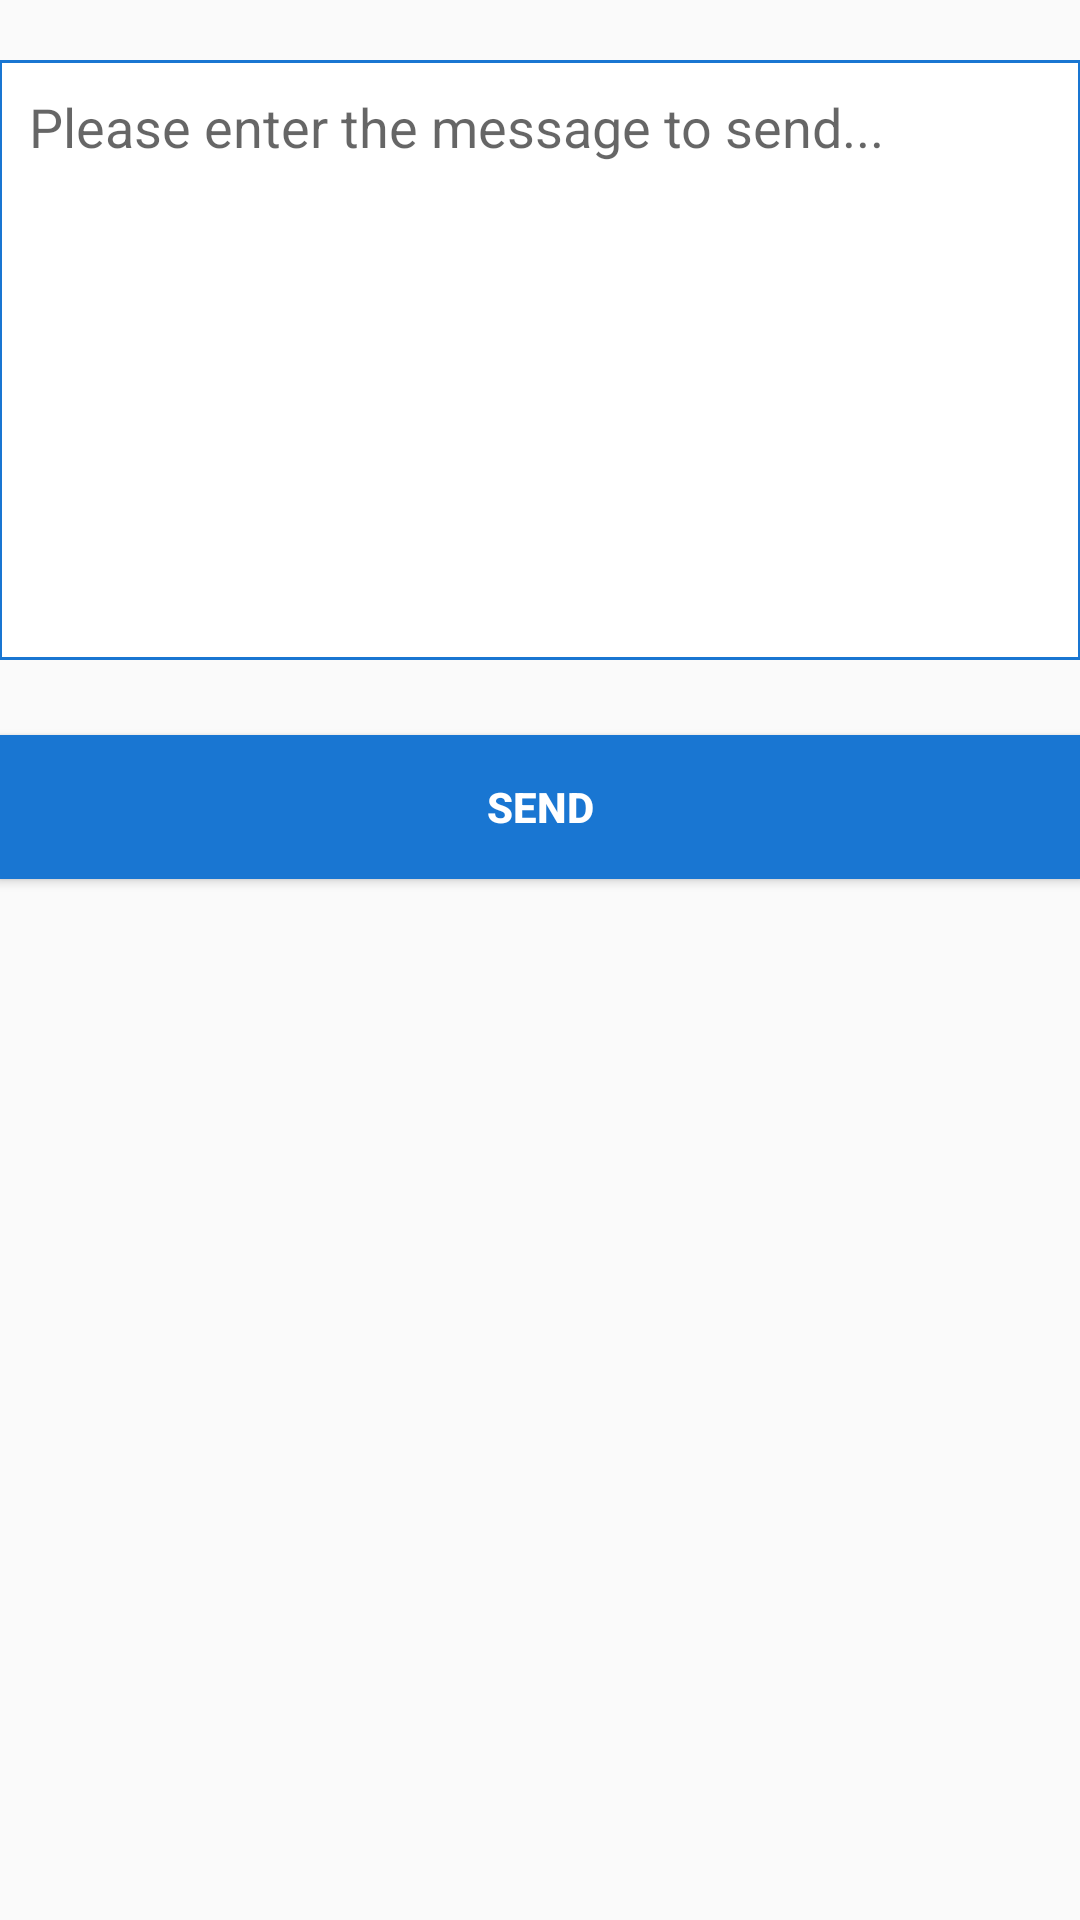

The Android layout XML behind this screen, and the referenced resources:
<!-- AndroidManifest.xml: application theme AppTheme -->
<!-- res/layout/activity_message.xml -->
<?xml version="1.0" encoding="utf-8"?>

<RelativeLayout xmlns:android="http://schemas.android.com/apk/res/android"
    xmlns:app="http://schemas.android.com/apk/res-auto"
    xmlns:tools="http://schemas.android.com/tools"
    android:layout_width="match_parent"
    android:layout_height="match_parent"
    android:paddingBottom="@dimen/activity_vertical_margin"
    android:paddingLeft="@dimen/activity_horizontal_margin"
    android:paddingRight="@dimen/activity_horizontal_margin"
    android:paddingTop="@dimen/activity_vertical_margin"
    app:layout_behavior="@string/appbar_scrolling_view_behavior"
    tools:context=".view.MessageActivity"
    tools:showIn="@layout/activity_message">


    <EditText
        android:id="@+id/editTxtMsg"
        android:layout_width="match_parent"
        android:layout_height="200dp"
        android:layout_marginTop="20dp"
        android:background="@drawable/rect_border"
        android:ems="10"
        android:gravity="top|left"
        android:hint="Please enter the message to send..."
        android:inputType="textMultiLine"
        android:padding="10dp"
        android:singleLine="false" />

    <Button
        android:id="@+id/btnSendMsg"
        android:layout_width="match_parent"
        android:layout_height="wrap_content"
        android:layout_below="@+id/editTxtMsg"
        android:layout_marginTop="25dp"
        android:background="@drawable/btn_selector"
        android:text="Send"
        android:textColor="@android:color/white"
        android:textStyle="bold" />

</RelativeLayout>
<!-- resources referenced by this layout -->
<resources>
  <!-- drawable btn_selector (drawable) -->
  <?xml version="1.0" encoding="utf-8"?>
  <selector xmlns:android="http://schemas.android.com/apk/res/android">
  
      <item android:drawable="@color/colorPrimary" android:state_pressed="true"/>
      <item android:drawable="@color/colorPrimary" android:state_selected="true"/>
      <item android:drawable="@color/colorPrimary" android:state_focused="true"/>
      <item android:drawable="@color/colorPrimaryDark"/>
  
  </selector>
  <!-- drawable rect_border (drawable) -->
  <?xml version="1.0" encoding="utf-8"?>
  
  <shape xmlns:android="http://schemas.android.com/apk/res/android">
  
      <stroke
          android:width="1dp"
          android:color="@color/colorPrimaryDark" />
  
      <padding
          android:bottom="1dp"
          android:left="1dp"
          android:right="1dp"
          android:top="1dp" />
  
      <corners android:radius="0dp" />
  
      <solid android:color="#ffffffff" />
  
  </shape>
  <style name="AppTheme" parent="Theme.AppCompat.Light.DarkActionBar">
          
          <item name="colorPrimary">@color/colorPrimary</item>
          <item name="colorPrimaryDark">@color/colorPrimaryDark</item>
          <item name="colorAccent">@color/colorAccent</item>
      </style>
  <color name="colorPrimary">#2196F3</color>
  <color name="colorPrimaryDark">#1976D2</color>
  <color name="colorAccent">#03A9F4</color>
</resources>
